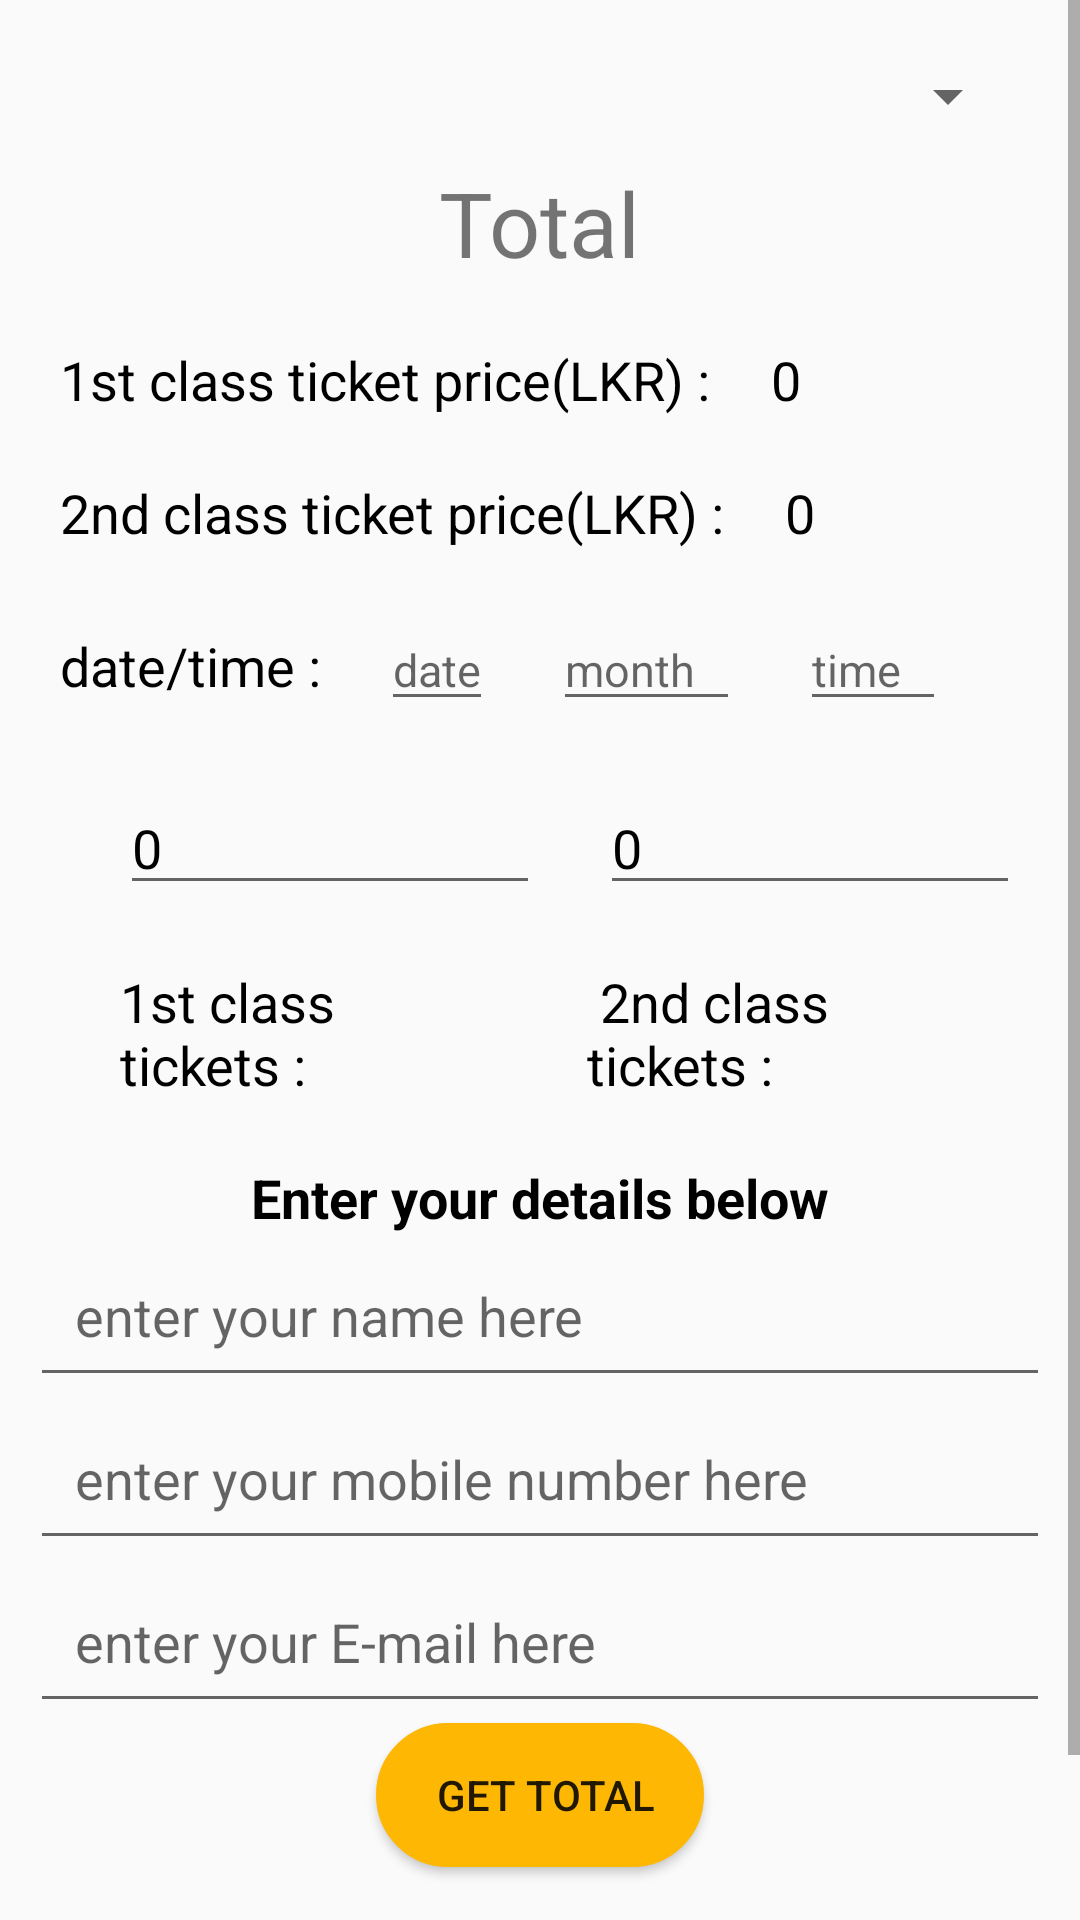

This screen was rendered from an Android layout file. Write that file and the resources it references.
<!-- AndroidManifest.xml: application theme AppTheme -->
<!-- res/layout/activity_train_book.xml -->
<?xml version="1.0" encoding="utf-8"?>
<ScrollView xmlns:android="http://schemas.android.com/apk/res/android"
    xmlns:app="http://schemas.android.com/apk/res-auto"
    xmlns:tools="http://schemas.android.com/tools"
    android:layout_width="match_parent"
    android:layout_height="match_parent"
    android:fillViewport="true"
    tools:context=".TrainBook">


    <LinearLayout
        android:layout_width="match_parent"
        android:padding="10dp"
        android:layout_height="wrap_content"
        android:orientation="vertical">



    <LinearLayout
        android:padding="10dp"
        android:orientation="vertical"
        android:layout_width="match_parent"
        android:layout_height="wrap_content">

        <Spinner
            android:layout_width="match_parent"
            android:layout_height="wrap_content"
            android:id="@+id/trainselect">

        </Spinner>

        <TextView
            android:id="@+id/totaltxt"
            android:layout_marginTop="10dp"
            android:layout_gravity="center"
            android:layout_width="wrap_content"
            android:layout_height="wrap_content"
            android:textSize="30sp"
            android:text="Total"/>

    </LinearLayout>



        <LinearLayout
            android:layout_width="match_parent"
            android:layout_height="wrap_content"
            android:padding="10dp"
            android:orientation="horizontal">

            <TextView
                android:textColor="#000"
                android:textSize="18sp"
                android:layout_width="wrap_content"
                android:layout_height="wrap_content"
                android:text="1st class ticket price(LKR) :"/>

            <TextView
                android:id="@+id/price1st"
                android:textColor="#000"
                android:textSize="18sp"
                android:layout_marginLeft="20dp"
                android:layout_width="wrap_content"
                android:layout_height="wrap_content"
                android:text="0"/>



        </LinearLayout>
        <LinearLayout
            android:layout_width="match_parent"
            android:layout_height="wrap_content"
            android:padding="10dp"
            android:orientation="horizontal">

            <TextView
                android:textColor="#000"
                android:textSize="18sp"
                android:layout_width="wrap_content"
                android:layout_height="wrap_content"
                android:text="2nd class ticket price(LKR) :"/>

            <TextView
                android:id="@+id/price2nd"
                android:textColor="#000"
                android:textSize="18sp"
                android:layout_marginLeft="20dp"
                android:layout_width="wrap_content"
                android:layout_height="wrap_content"
                android:text="0"/>



        </LinearLayout>


        <LinearLayout
            android:layout_width="match_parent"
            android:layout_height="wrap_content"
            android:padding="10dp"
            android:orientation="horizontal">

            <TextView
                android:textColor="#000"
                android:textSize="18sp"
                android:layout_width="wrap_content"
                android:layout_height="wrap_content"
                android:text="date/time :"/>

            <EditText
                android:id="@+id/datee"
                android:textColor="#000"
                android:textSize="15sp"
                android:layout_marginLeft="20dp"
                android:layout_width="wrap_content"
                android:layout_height="wrap_content"
                android:hint="date"/>

            <EditText
                android:id="@+id/monthh"
                android:textColor="#000"
                android:textSize="15sp"
                android:layout_marginLeft="20dp"
                android:layout_width="wrap_content"
                android:layout_height="wrap_content"
                android:hint="month   "/>

            <EditText
                android:text=""
                android:id="@+id/timee"
                android:textColor="#000"
                android:textSize="15sp"
                android:layout_marginLeft="20dp"
                android:layout_width="wrap_content"
                android:layout_height="wrap_content"
                android:hint="time   "/>



        </LinearLayout>

        <LinearLayout
            android:layout_width="match_parent"
            android:layout_height="wrap_content"
            android:padding="10dp"
            android:orientation="horizontal">



            <EditText
                android:layout_weight="1"
                android:text="0"
                android:inputType="number"
                android:id="@+id/firstclasstickets"
                android:textColor="#000"
                android:textSize="18sp"
                android:layout_marginLeft="20dp"
                android:layout_width="wrap_content"
                android:layout_height="wrap_content"
                android:hint="enter number" />


            <EditText
                android:layout_weight="1"
                android:text="0"
                android:inputType="number"
                android:id="@+id/secondclasstickets"
                android:textColor="#000"
                android:textSize="18sp"
                android:layout_marginLeft="20dp"
                android:layout_width="wrap_content"
                android:layout_height="wrap_content"
                android:hint="enter number" />



        </LinearLayout>
        
        
        
        
        <LinearLayout
            android:layout_width="match_parent"
            android:layout_height="wrap_content"
            android:padding="10dp"
            android:orientation="horizontal">

            <TextView
                android:layout_marginLeft="20dp"
                android:layout_weight="1"
                android:textColor="#000"
                android:textSize="18sp"
                android:layout_width="wrap_content"
                android:layout_height="wrap_content"
                android:text="1st class tickets :"/>

            <TextView
                android:layout_marginLeft="20dp"
                android:layout_weight="1"
                android:textColor="#000"
                android:textSize="18sp"
                android:layout_width="wrap_content"
                android:layout_height="wrap_content"
                android:text=" 2nd class tickets :"/>


        </LinearLayout>

        <TextView

            android:textStyle="bold"
            android:textColor="#000"
            android:layout_marginTop="10dp"
            android:layout_gravity="center"
            android:textSize="18sp"
            android:layout_width="wrap_content"
            android:layout_height="wrap_content"
            android:text="Enter your details below"/>


        <EditText
            android:id="@+id/name"
            android:textColor="#000"
            android:padding="15dp"
            android:layout_width="match_parent"
            android:layout_height="wrap_content"
            android:hint="enter your name here"/>
        <EditText
            android:id="@+id/mobilenum"
            android:textColor="#000"
            android:padding="15dp"
            android:layout_width="match_parent"
            android:layout_height="wrap_content"
            android:hint="enter your mobile number here"/>
        <EditText
            android:id="@+id/etemail"
            android:textColor="#000"
            android:padding="15dp"
            android:layout_width="match_parent"
            android:layout_height="wrap_content"
            android:hint="enter your E-mail here"/>



        <Button
            android:id="@+id/totalval"
            android:layout_width="wrap_content"
            android:layout_height="wrap_content"
            android:layout_gravity="center"
            android:background="@drawable/rounded_buttonyellow"
            android:padding="10dp"
            android:text="   get total  " />



        <Button
            android:id="@+id/proceed"
            android:layout_marginTop="20dp"
            android:layout_width="wrap_content"
            android:layout_height="wrap_content"
            android:background="@drawable/rounded_buttonyellow"
            android:layout_gravity="center"
            android:padding="10dp"
            android:text="proceed with payment"/>








    </LinearLayout>



</ScrollView>
<!-- resources referenced by this layout -->
<resources>
  <!-- drawable rounded_buttonyellow (drawable-v24) -->
  <?xml version="1.0" encoding="utf-8"?>
  <shape
      android:shape="rectangle"
      xmlns:android="http://schemas.android.com/apk/res/android">
  
      <solid
          android:color="#feb703"/>
      <stroke
          android:width="1dp"
          android:color="#feb703"/>
      <corners android:radius="30dp"/>
  
  
  
  </shape>
  <style name="AppTheme" parent="Theme.AppCompat.Light.NoActionBar">
          
          <item name="colorPrimary">@color/colorPrimary</item>
          <item name="colorPrimaryDark">#1F7A22</item>
          <item name="colorAccent">@color/colorAccent</item>
      </style>
  <color name="colorPrimary">#008577</color>
  <color name="colorAccent">#FFC107</color>
</resources>
